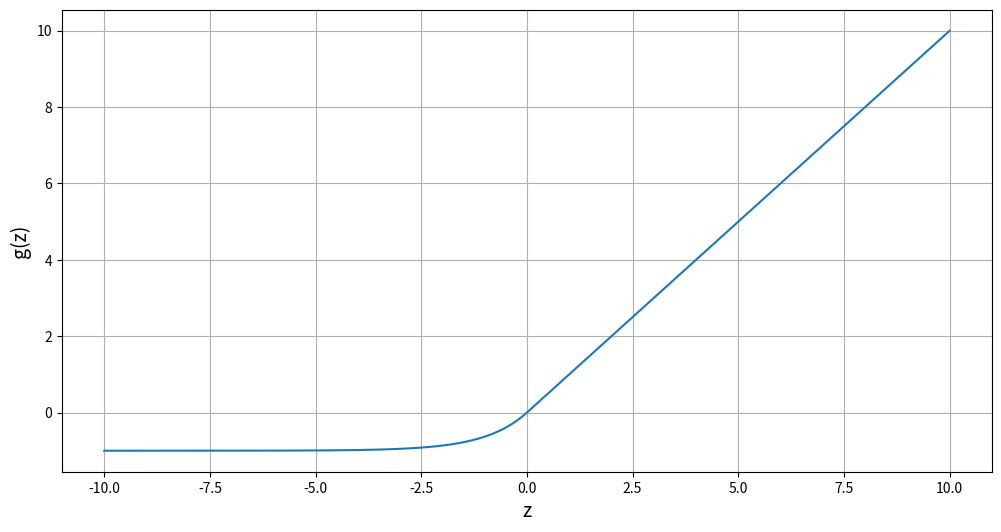

The script that saved this image:
import numpy as np
import matplotlib.pyplot as plt

def elu(z,alpha):
	return np.where(z < 0, alpha * (np.exp(z) - 1), z)

x = np.linspace(-10, 10, 1000)
y = elu(x, 1)

plt.figure(figsize=(12,6))
plt.xlabel('z', fontsize=14)
plt.ylabel('g(z)', fontsize=14)
plt.plot(x, y)
plt.grid(True)